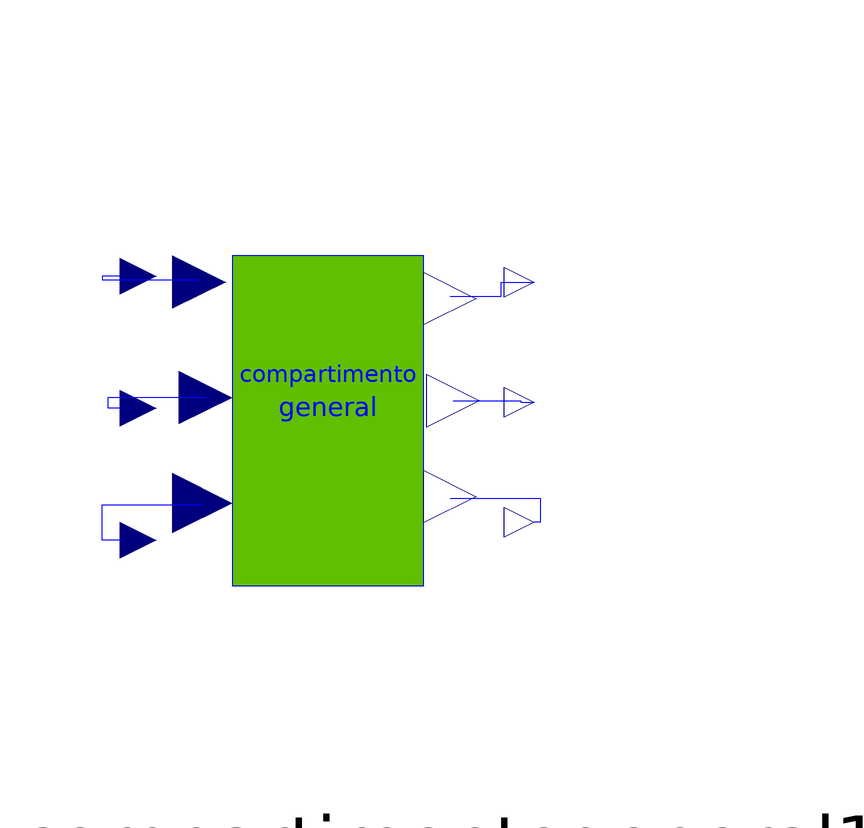

The component connection diagram of the Modelica model below, drawn from its own Placement and Line annotations.

model venacava

    compartimentogeneral compartimentogeneral1(admitancia(k=1.65),
        Integrator1(y_start=500))
                               annotation (Placement(transformation(extent={{
              -50,-46},{60,66}}, rotation=0)));
    Modelica.Blocks.Interfaces.RealInput
                                      FVT "Flujo válvula tricúspide"
      annotation (Placement(transformation(extent={{-56,26},{-44,40}}, rotation=
             0)));
    Modelica.Blocks.Interfaces.RealInput
                                      Elastancia "Copilancia de la vena cava"
      annotation (Placement(transformation(extent={{-56,4},{-44,18}}, rotation=
              0)));
    Modelica.Blocks.Interfaces.RealInput
                                      PCS "Presión ciculación sistémica"
      annotation (Placement(transformation(extent={{-56,-18},{-44,-4}},
            rotation=0)));
    Modelica.Blocks.Interfaces.RealOutput
                                       PVC "Presión vena cava"
      annotation (Placement(transformation(extent={{14,6},{24,18}}, rotation=0)));
    Modelica.Blocks.Interfaces.RealOutput
                                       VVC "Volumen vena cava"
      annotation (Placement(transformation(extent={{14,26},{24,38}}, rotation=0)));
    Modelica.Blocks.Interfaces.RealOutput
                                       FSV
      "Flujo circulación sistémica-vena cava"
      annotation (Placement(transformation(extent={{14,-14},{24,-2}}, rotation=
              0)));
  equation
    connect(FVT, compartimentogeneral1.flujent) annotation (Line(points={{-50,
            33},{-53,33},{-53,32.4},{-36.8,32.4}}, color={0,0,255}));
    connect(Elastancia, compartimentogeneral1.elastancia) annotation (Line(
          points={{-50,11},{-52,11},{-52,12.8},{-35.7,12.8}}, color={0,0,255}));
    connect(PCS, compartimentogeneral1.present) annotation (Line(points={{-50,
            -11},{-53,-11},{-53,-5.12},{-36.25,-5.12}}, color={0,0,255}));
    connect(compartimentogeneral1.volusal, VVC) annotation (Line(points={{5,
            29.6},{13.5,29.6},{13.5,32},{19,32}}, color={0,0,255}));
    connect(compartimentogeneral1.presisal, PVC) annotation (Line(points={{5.55,
            12.24},{16.775,12.24},{16.775,12},{19,12}}, color={0,0,255}));
    connect(compartimentogeneral1.flujsal, FSV) annotation (Line(points={{5,-4},
            {20,-4},{20,-8},{19,-8}}, color={0,0,255}));
    annotation (Diagram(graphics),
                         Icon(graphics={
          Rectangle(
            extent={{-42,58},{14,-52}},
            lineColor={0,0,0},
            fillPattern=FillPattern.HorizontalCylinder,
            fillColor={0,191,0}),
          Text(
            extent={{-32,32},{2,16}},
            lineColor={0,0,0},
            fillPattern=FillPattern.HorizontalCylinder,
            fillColor={0,191,0},
            textString=
                 "vena"),
          Text(
            extent={{-30,22},{2,6}},
            lineColor={0,0,0},
            fillPattern=FillPattern.HorizontalCylinder,
            fillColor={0,191,0},
            textString=
                 "cava")}));
  end venacava;